The GitHub repository chen-lu21/plant-disease-detection contains a labelled image folder "Thermal" with 4 categories: rice leaf brown spot, rice leaf healthy, rice leaf hispa, rice leaf blast. Examples follow, each with its label.

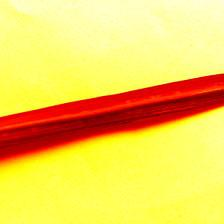
Label: rice leaf hispa

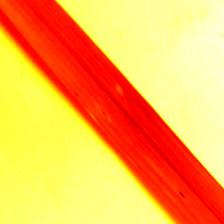
Label: rice leaf brown spot

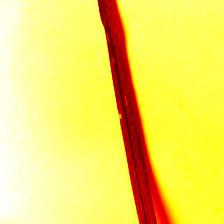
Label: rice leaf blast

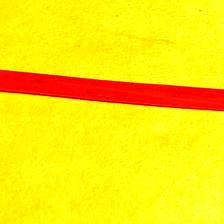
Label: rice leaf brown spot

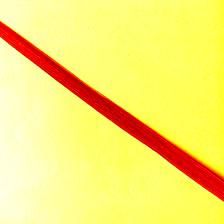
Label: rice leaf healthy

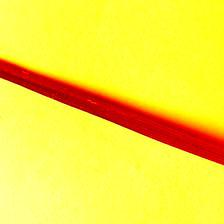
Label: rice leaf healthy
